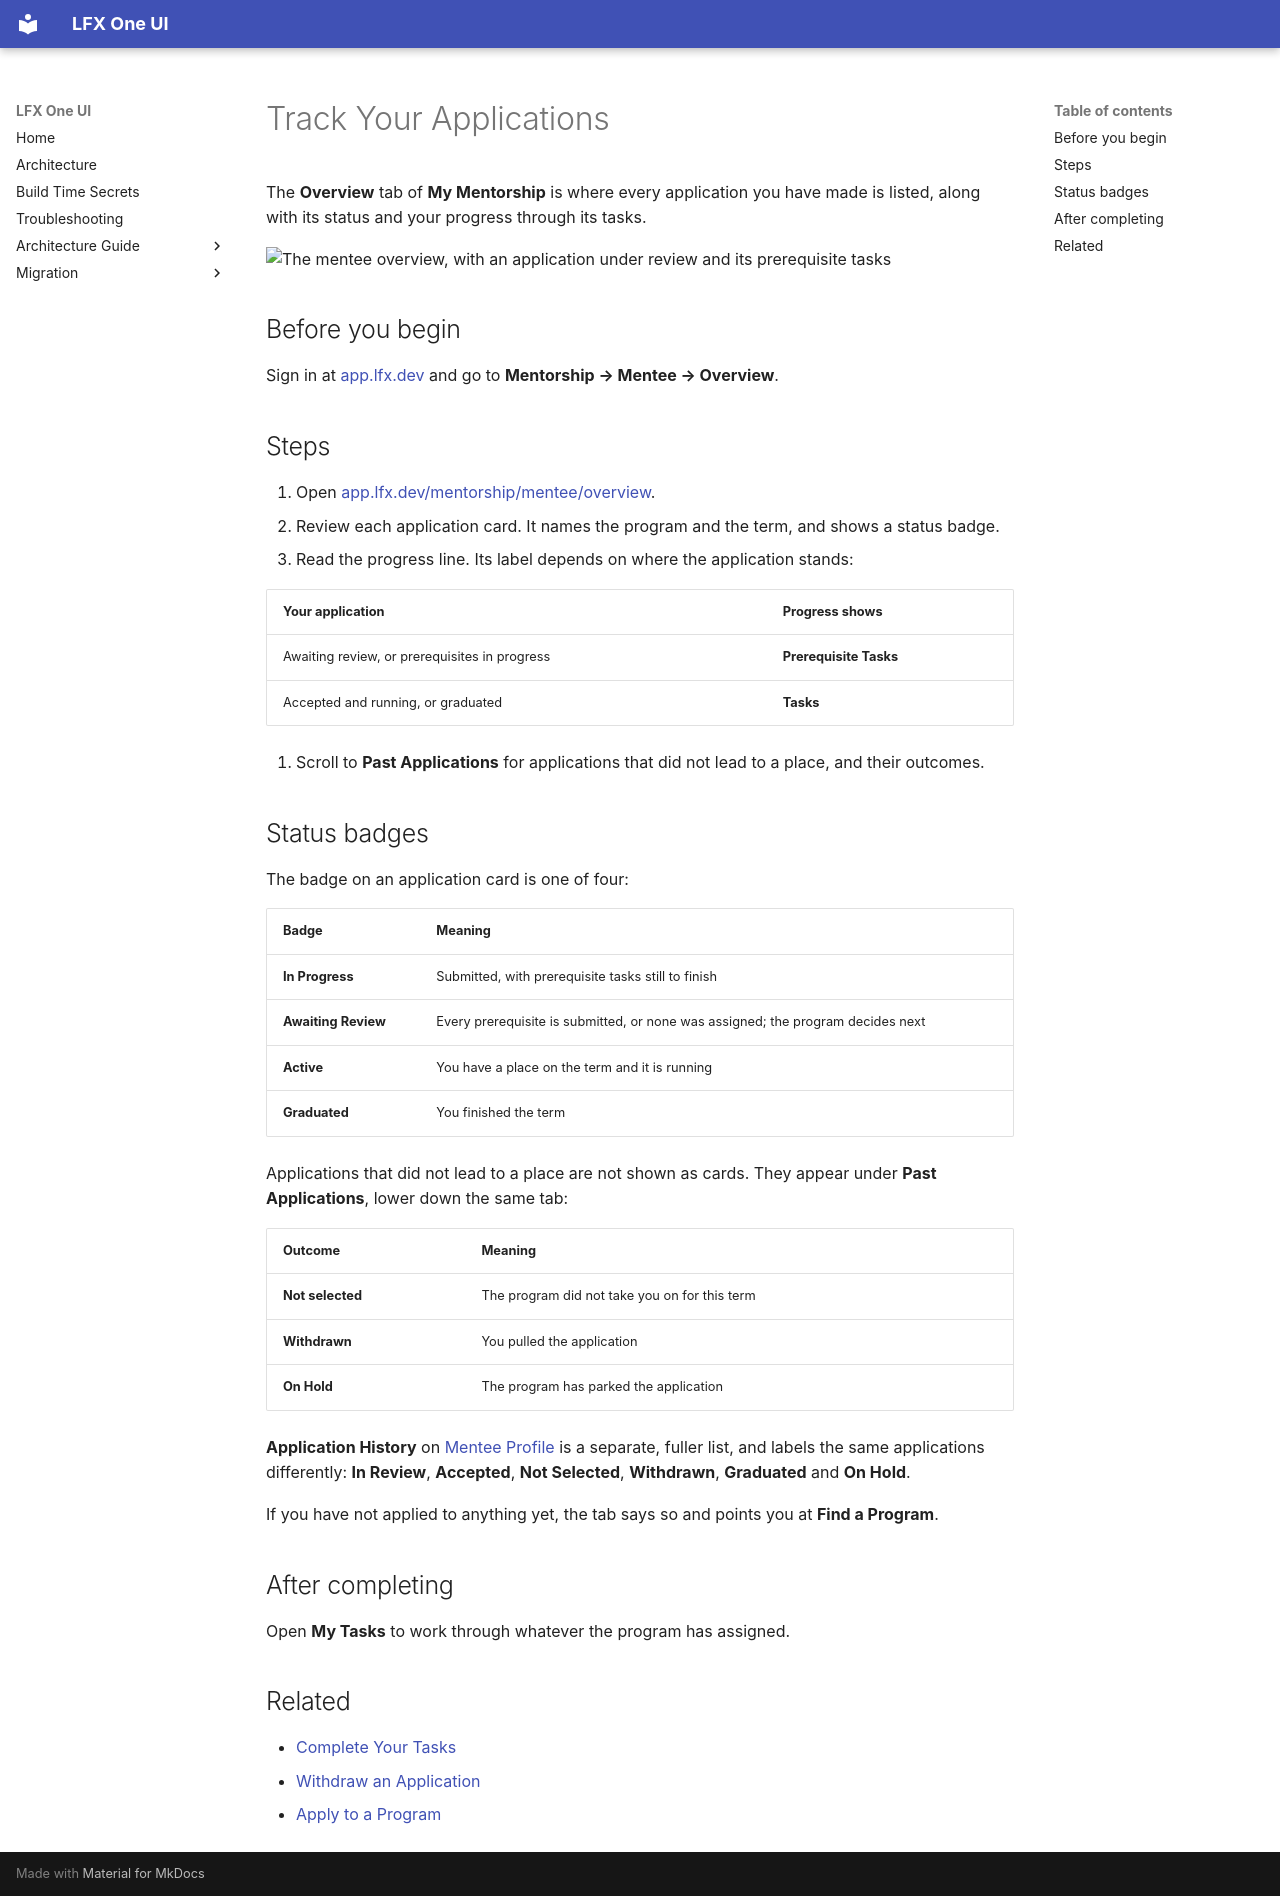

repository: linuxfoundation/lfx-self-serve · page: user/mentorship/mentee-overview/index.html · generator: mkdocs

---
title: Track Your Applications
description: How to review your LFX Mentorship applications, their status and your progress on the mentee Overview tab.
audience: [all]
product_area: Mentorship
tags: [mentorship, mentee, overview, applications, status, history]
last_generated: 2026-10-26
last_updated: 2026-10-30
intercom_collection: Mentorship
---

The **Overview** tab of **My Mentorship** is where every application you have made is listed, along with its status and your progress through its tasks.

![The mentee overview, with an application under review and its prerequisite tasks](/images/docs/mentorship/mentee-overview.png)

## Before you begin

Sign in at [app.lfx.dev](https://app.lfx.dev) and go to **Mentorship → Mentee → Overview**.

## Steps

1. Open [app.lfx.dev/mentorship/mentee/overview](https://app.lfx.dev/mentorship/mentee/overview).
2. Review each application card. It names the program and the term, and shows a status badge.
3. Read the progress line. Its label depends on where the application stands:

   | Your application                              | Progress shows         |
   | --------------------------------------------- | ---------------------- |
   | Awaiting review, or prerequisites in progress | **Prerequisite Tasks** |
   | Accepted and running, or graduated            | **Tasks**              |

4. Scroll to **Past Applications** for applications that did not lead to a place, and their outcomes.

## Status badges

The badge on an application card is one of four:

| Badge               | Meaning                                                                         |
| ------------------- | ------------------------------------------------------------------------------- |
| **In Progress**     | Submitted, with prerequisite tasks still to finish                              |
| **Awaiting Review** | Every prerequisite is submitted, or none was assigned; the program decides next |
| **Active**          | You have a place on the term and it is running                                  |
| **Graduated**       | You finished the term                                                           |

Applications that did not lead to a place are not shown as cards. They appear under **Past Applications**, lower down the same tab:

| Outcome          | Meaning                                       |
| ---------------- | --------------------------------------------- |
| **Not selected** | The program did not take you on for this term |
| **Withdrawn**    | You pulled the application                    |
| **On Hold**      | The program has parked the application        |

**Application History** on [Mentee Profile](../mentee-profile/) is a separate, fuller list, and labels the same applications differently: **In Review**, **Accepted**, **Not Selected**, **Withdrawn**, **Graduated** and **On Hold**.

If you have not applied to anything yet, the tab says so and points you at **Find a Program**.

## After completing

Open **My Tasks** to work through whatever the program has assigned.

## Related

- [Complete Your Tasks](../mentee-tasks/)
- [Withdraw an Application](../withdraw-an-application/)
- [Apply to a Program](../apply-to-a-program/)
